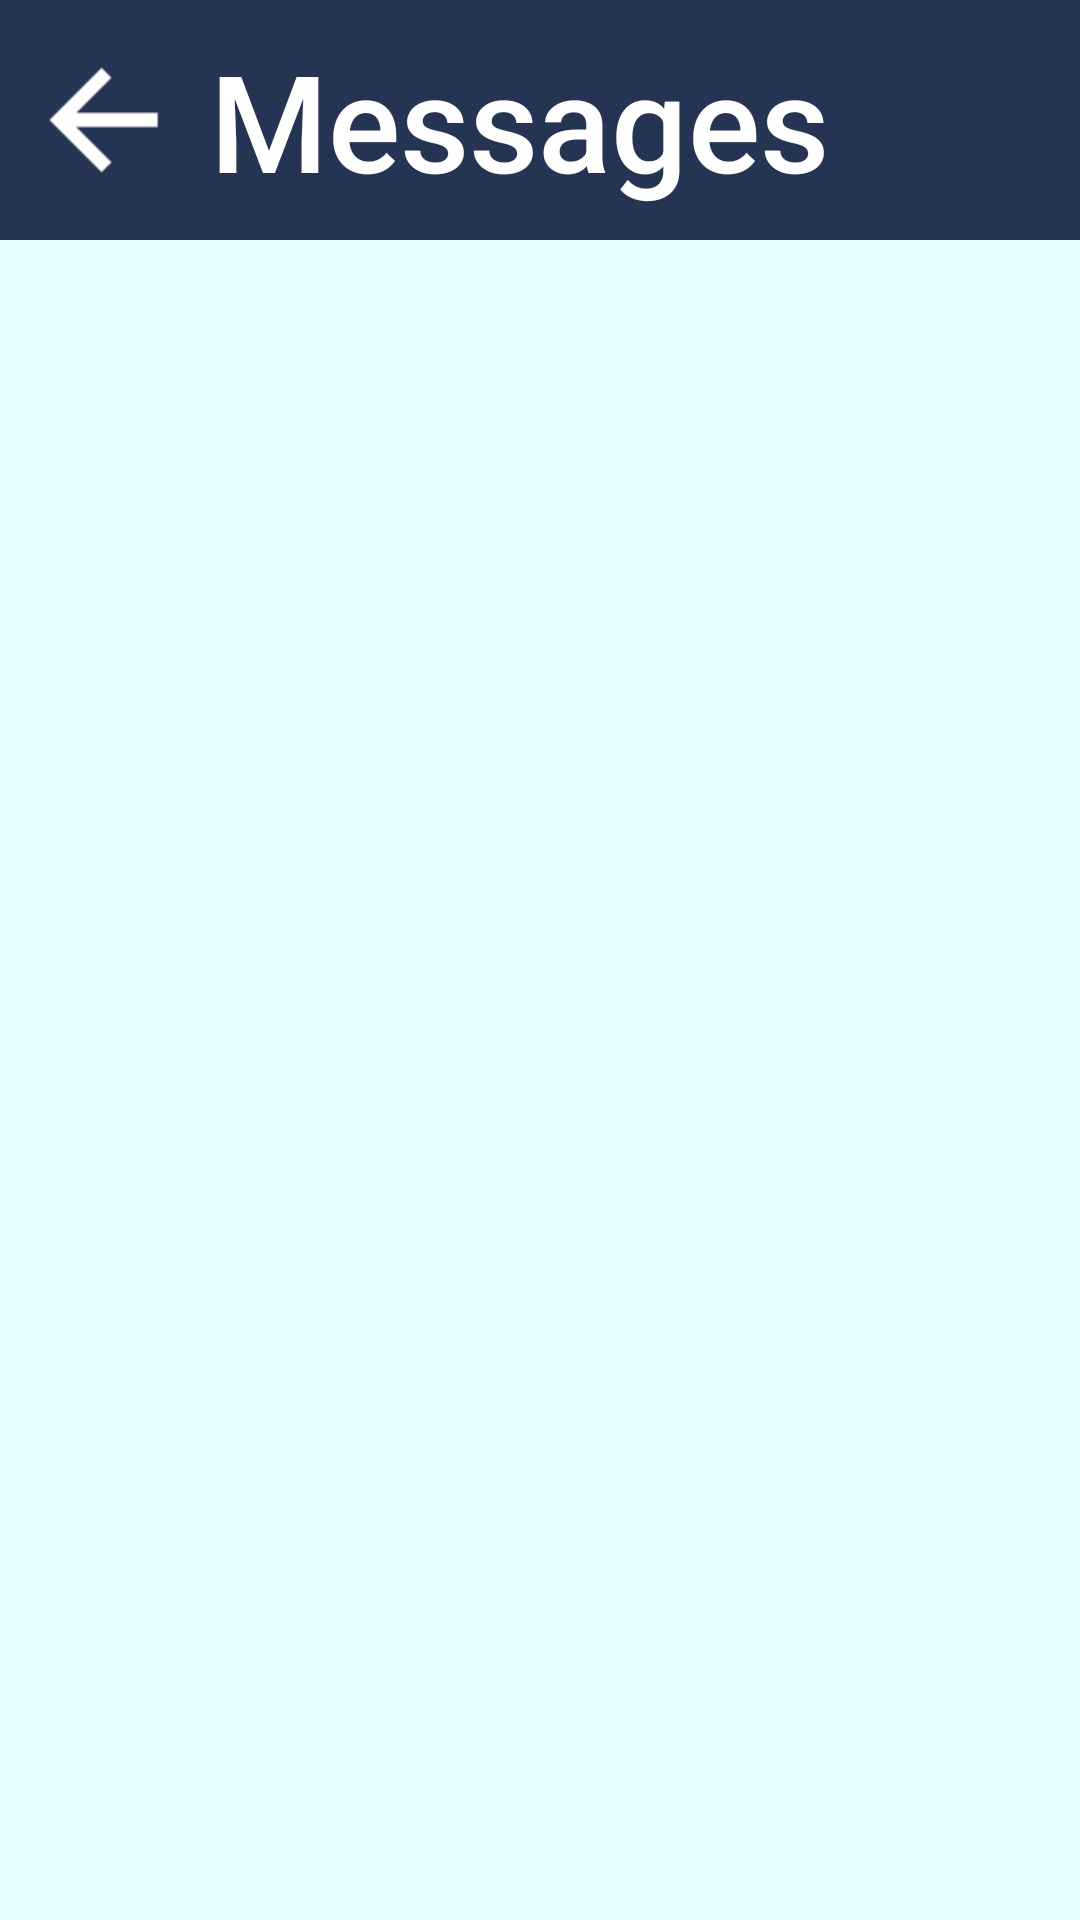

Android layout source for this screen:
<!-- AndroidManifest.xml: application theme Theme.CampusCollab -->
<!-- res/layout/activity_message_threads.xml -->
<?xml version="1.0" encoding="utf-8"?>
<androidx.constraintlayout.widget.ConstraintLayout xmlns:android="http://schemas.android.com/apk/res/android"
    xmlns:app="http://schemas.android.com/apk/res-auto"
    xmlns:tools="http://schemas.android.com/tools"
    android:layout_width="match_parent"
    android:layout_height="match_parent"
    android:background="?attr/colorPrimary">

    <LinearLayout
        android:id="@+id/messages_header"
        android:layout_width="match_parent"
        android:layout_height="wrap_content"
        android:background="?attr/colorAccent"
        android:orientation="horizontal">

        <ImageView
            android:id="@+id/back_arrow"
            android:layout_width="50dp"
            android:layout_height="match_parent"
            android:layout_centerVertical="true"
            android:layout_marginLeft="10dp"
            android:clickable="true"
            app:srcCompat="@drawable/back_arrow" />

        <TextView
            android:id="@+id/messageThreads"
            android:layout_width="match_parent"
            android:layout_height="wrap_content"
            android:fontFamily="sans-serif-medium"
            android:padding="10dp"
            android:text="@string/messages"
            android:textColor="?attr/colorOnSecondary"
            android:textSize="45sp" />
    </LinearLayout>

    <androidx.recyclerview.widget.RecyclerView
        android:id="@+id/messageThreadsRecycler"
        android:layout_width="match_parent"
        android:layout_height="wrap_content"
        android:layout_marginLeft="16dp"
        android:layout_marginRight="16dp"
        app:layoutManager="LinearLayoutManager"
        app:layout_constraintTop_toBottomOf="@id/messages_header"
        tools:layout_editor_absoluteX="91dp"
        tools:listitem="@layout/message_thread_item">

    </androidx.recyclerview.widget.RecyclerView>

    <TextView
        android:id="@+id/no_threads"
        android:layout_width="match_parent"
        android:layout_height="match_parent"
        android:gravity="center_horizontal|center_vertical"
        android:text="@string/no_messages"
        android:textAlignment="center"
        android:textColor="?attr/colorOnPrimary"
        android:textSize="16sp"
        android:visibility="invisible" />

</androidx.constraintlayout.widget.ConstraintLayout>
<!-- res/layout/message_thread_item.xml (included above) -->
<?xml version="1.0" encoding="utf-8"?>
<LinearLayout xmlns:android="http://schemas.android.com/apk/res/android"
    xmlns:app="http://schemas.android.com/apk/res-auto"
    android:layout_width="match_parent"
    android:layout_height="wrap_content"
    android:layout_marginTop="20dp"
    android:background="@drawable/request_item"
    android:clickable="true"
    android:gravity="left|center_vertical">

    <ImageView
        android:id="@+id/profilePic"
        android:layout_width="60dp"
        android:layout_height="60dp"
        android:layout_marginLeft="15dp"
        android:layout_marginTop="15dp"
        android:layout_marginRight="15dp"
        android:layout_marginBottom="15dp"
        app:srcCompat="@drawable/profile_picture" />

    <LinearLayout
        android:layout_width="match_parent"
        android:layout_height="match_parent"
        android:layout_margin="10dp"
        android:orientation="vertical">

        <TextView
            android:id="@+id/thread_name"
            android:layout_width="fill_parent"
            android:layout_height="wrap_content"
            android:layout_weight="1"
            android:maxWidth="150dp"
            android:text="Name"
            android:textColor="@color/transparent_white"
            android:textSize="25sp" />

        <TextView
            android:id="@+id/latestMessage"
            android:layout_width="fill_parent"
            android:layout_height="wrap_content"
            android:layout_weight="1"
            android:maxWidth="150dp"
            android:text=""
            android:textColor="@color/transparent_white"
            android:textSize="15sp" />
    </LinearLayout>

</LinearLayout>
<!-- resources referenced by this layout -->
<resources>
  <color name="transparent_white">#99FFFFFF</color>
  <!-- drawable back_arrow: png bitmap (drawable-v24, 473 bytes) -->
  <!-- drawable request_item (drawable) -->
  <?xml version="1.0" encoding="utf-8"?>
  <shape
      xmlns:android="http://schemas.android.com/apk/res/android"
      android:shape="rectangle"
      android:padding="10dp">
      <size android:height="45dp" />
      <solid android:color="?attr/colorAccent" />
      <corners
          android:bottomRightRadius="10dp"
          android:bottomLeftRadius="10dp"
          android:topLeftRadius="10dp"
          android:topRightRadius="10dp" />
  </shape>
  <string name="messages">Messages</string>
  <string name="no_messages">No message threads</string>
  <style name="Theme.CampusCollab" parent="Theme.MaterialComponents.DayNight.DarkActionBar">
          
          <item name="colorPrimary">#e4ffff</item>
          <item name="colorOnPrimary">@color/black</item>
  
          <item name="cardBackgroundColor">#625672</item>
  
          
          <item name="colorSecondary">#3882aa</item>
          <item name="colorOnSecondary">@color/white</item>
  
          <item name="colorTertiary">#625672</item>
          <item name="colorOnBackground">#D4D4D4</item>
          <item name="hintTextColor">#808080</item>
  
          <item name="colorControlActivated">@color/black</item>
          <item name="colorControlNormal">#999999</item>
          <item name="colorAccent">#243452</item>
          <item name="colorButtonNormal">#3882aa</item>
  
          
          <item name="android:statusBarColor" tools:targetApi="l">@color/black</item>
      </style>
  <color name="black">#FF000000</color>
  <color name="white">#FFFFFFFF</color>
</resources>
